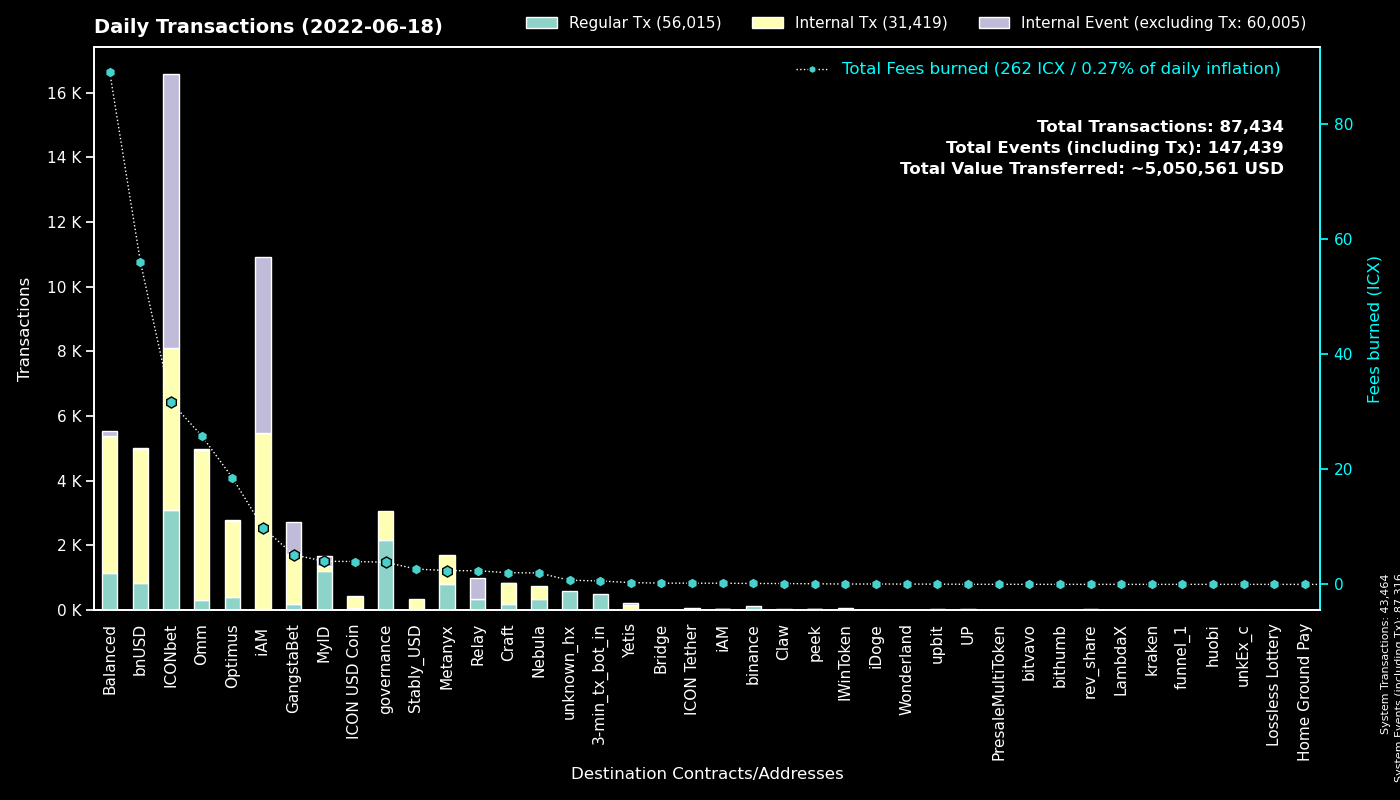

The data file committed next to this chart (first rows):
to, Regular Tx, Fees burned, to_def, Internal Tx, Internal Event (excluding Tx), group
System, 43463, 0.0, System, 1, 43852, System
cxd47f7d943ad76a0403210501dab03d4daf1f68…, 2739, 26.6, ICONbet? Blackjack, 3856, 7366, ICONbet
cx00000000000000000000000000000000000000…, 2173, 3.858, governance, 883, 0, governance
cx88fd7df7ddff82f7cc735c871dc519838cb235…, 824, 56, bnUSD, 4143, 34, bnUSD
cx369a5f4ce4f4648dfc96ba0c8229be0693b4ec…, 801, 2.396, Metanyx, 913, 0, Metanyx
hx92b7608c53825241069a280982c4d92e1b228c…, 724, 1.151, MyID_related_2, 0, 0, MyID
hx11de4e28be4845de3ea392fd8d758655bf766c…, 486, 0.6075, 3-min_tx_bot_in, 0, 0, 3-min_tx_bot_in
cx087b4164a87fdfb7b714f3bafe9dfb050fd6b1…, 353, 2.375, Relay_1, 0, 652, Relay
cx10d59e8103ab44635190bd4139dbfd682fa2d0…, 349, 21.79, balanced_rewards, 286, 82, Balanced
cx9e3cadcc1a4be3323ea23371b84575abb32703…, 302, 0.6203, MyID_1, 0, 306, MyID
cx5d6e1482434085f30660efe30573304d629270…, 245, 2.537, ICONbet? Baccarat, 876, 896, ICONbet
cxcb455f26a2c01c686fa7f30e1e3661642dd53c…, 221, 22.07, omm_lending, 3898, 1, Omm
cx2609b924e33ef00b648a409245c7ea394c4678…, 206, 10.5, balanced_sicx, 1221, 17, Balanced
cx66d4d90f5f113eba575bf793570135f9b10cec…, 196, 9.395, balanced_loans, 459, 18, Balanced
cx85954d0dae92b63bf5cba03a59ca4ffe687bad…, 195, 1.399, NebulaMultiToken, 214, 0, Nebula
cx203d9cd2a669be67177e997b8948ce2c35caff…, 186, 37.19, balanced_dividends, 1106, 0, Balanced
cxaa99a164586883eed0322d62a31946dfa9491f…, 150, 8.675, optimus_rewards, 587, 2, Optimus
cx57d7acf8b5114b787ecdd99ca460c2272e4d91…, 142, 0.5751, NebulaPlanetToken, 167, 0, Nebula
cxf61cd5a45dc9f91c15aa65831a30a90d59a096…, 139, 4.375, balanced_baln, 587, 23, Balanced
cx694e8c9f1a05c8c3719f30d46b97697960e428…, 133, 1.25, MyID_2, 137, 0, MyID
hxc4193cda4a75526bf50896ec242d6713bb6b02…, 128, 0.16, binance_hot, 0, 0, binance
cx9c4698411c6d9a780f605685153431dcda0460…, 104, 0.6772, Auction, 323, 2, Craft
cx2dc662031f3d62bcdba4f63e9bf827767c8475…, 103, 2.054, GangstaBet Skill, 961, 969, GangstaBet
cx299d88908ab371d586c8dfe0ed42899a899e6e…, 84, 1.991, ICONbet? Levels, 143, 136, ICONbet
cxa0af3165c08318e988cb30993b3048335b94af…, 81, 1.141, optimus_baln, 260, 0, Optimus
cx785d504f44b5d2c8dac04c5a1ecd75f18ee57d…, 80, 1.446, Finance Token, 276, 0, Optimus
cx1a29259a59f463a67bb2ef84398b30ca56b583…, 73, 2.932, omm_token, 584, 6, Omm
cx6139a27c15f1653471ffba0b4b88dc15de7e32…, 57, 2.995, gangstabet_token, 560, 5, GangstaBet
cx21e94c08c03daee80c25d8ee3ea22a20786ec2…, 52, 5.061, Balanced Router, 476, 12, Balanced
cxae3034235540b924dfcc1b45836c293dcc82bf…, 50, 3.974, ICON USD Coin, 396, 0, ICON USD Coin
cx7b1843b7ef5368a080ccf59c0a9d1bdec474f9…, 48, 1.521, optimus_dividends, 528, 0, Optimus
cx14002628a4599380f391f708843044bc93dce2…, 44, 9.832, iAM Div, 5424, 5436, iAM
cxbb2871f468a3008f80b08fdde5b8b951583acf…, 43, 2.664, Stably_USD, 307, 0, Stably_USD
cx7ecb16e4c143b95e01d05933c17cb986cfe618…, 37, 0.3054, unknown_cx, 122, 0, Craft
cxba62bb61baf8dd8b6a04633fe33806547785a0…, 33, 0.9991, MyID_3, 33, 0, MyID
cx8683d50b9f53275081e13b64fba9d6a56b7c57…, 30, 0.09962, gangstabet_trade, 22, 0, GangstaBet
cx993810b4523ab6b1658925d8d6c234f286adbd…, 30, 0.06871, IWinToken, 30, 0, IWinToken
cx43e2eec79eb76293c298f2b17aec06097be606…, 26, 0.5766, balanced_staking, 89, 0, Balanced
cxcc711062b732ed14954008da8a5b5193b4d486…, 24, 0.0444, peek_1, 0, 0, peek
cx82c8c091b41413423579445032281bca5ac14f…, 23, 0.18, Craft, 19, 11, Craft
hx562dc1e2c7897432c298115bc7fbcc3b9d5df2…, 22, 0.0275, upbit_cold, 0, 0, upbit
cx2e6d0fc0eca04965d06038c8406093337f085f…, 21, 0.8256, Craft, 160, 2, Craft
hx6b91c8dea3114de74ecfa85908b875778c2b59…, 16, 0.02, unknown_hx, 0, 0, unknown_hx
cx30f18d26f45d990112a4cd4825c0b79af73aac…, 15, 0.3059, Yetis, 147, 57, Yetis
cxb0b6f777fba13d62961ad8ce11be7ef6c4b2bc…, 14, 0.2089, ICONbet? DAOdice(new), 75, 49, ICONbet
hx792bf39913a49c0a020edabf499bb41477703b…, 12, 0.015, unknown_hx, 0, 0, unknown_hx
hx50e8e51177e5d291334be0b376a9c157e8cdf6…, 11, 0.01375, unknown_hx, 0, 0, unknown_hx
cx84a42754868aa02884c766fa3f9b3d1fa6d0e1…, 10, 0.107, Optimus Finance OMM, 20, 0, Omm
cx38fd2687b202caf4bd1bda55223578f39dbb65…, 10, 0.1368, ICONbet? Mini Roulette(new), 22, 18, ICONbet
hxe3eb8aba1bea623e29daa4e3547db4869fbddb…, 9, 0.01125, unknown_hx, 0, 0, unknown_hx
hx727c8d6201a7172beadd61cdf1f2466c8c48c2…, 9, 0.01125, unknown_hx, 0, 0, unknown_hx
cx3a36ea1f6b9aa3d2dd9cb68e8987bcc3aabaaa…, 8, 0.2166, ICON Tether, 52, 0, ICON Tether
cxcaef4255ec5cb784594655fa5ff62ce09a4f8d…, 8, 0.06313, peek_3, 8, 0, peek
hx07d4c211330ff2723b75b992289c655bc85d0e…, 7, 0.00875, unknown_hx, 0, 0, unknown_hx
hxbb984f278abd66ae2155edbd91f8c87ce98411…, 7, 0.00875, unknown_hx, 0, 0, unknown_hx
hx6d14b2b77a9e73c5d5804d43c7e3c3416648ae…, 7, 0.00875, bithumb_3, 0, 0, bithumb
hxe8521011141e065743e9a8c7d28ec251a6c6ba…, 7, 0.00875, unknown_hx, 0, 0, unknown_hx
hx6f51e1ba1a3edb23e9cf012b27ce083717a4c7…, 7, 0.00875, unknown_hx, 0, 0, unknown_hx
hxba44340c3418f502904edeab57d5ddbf0f5bf9…, 7, 0.00875, unknown_hx, 0, 0, unknown_hx
hxc6d2ca1a7df238902bec627d64a5be41f1001c…, 7, 0.00875, unknown_hx, 0, 0, unknown_hx
... 382 more rows
